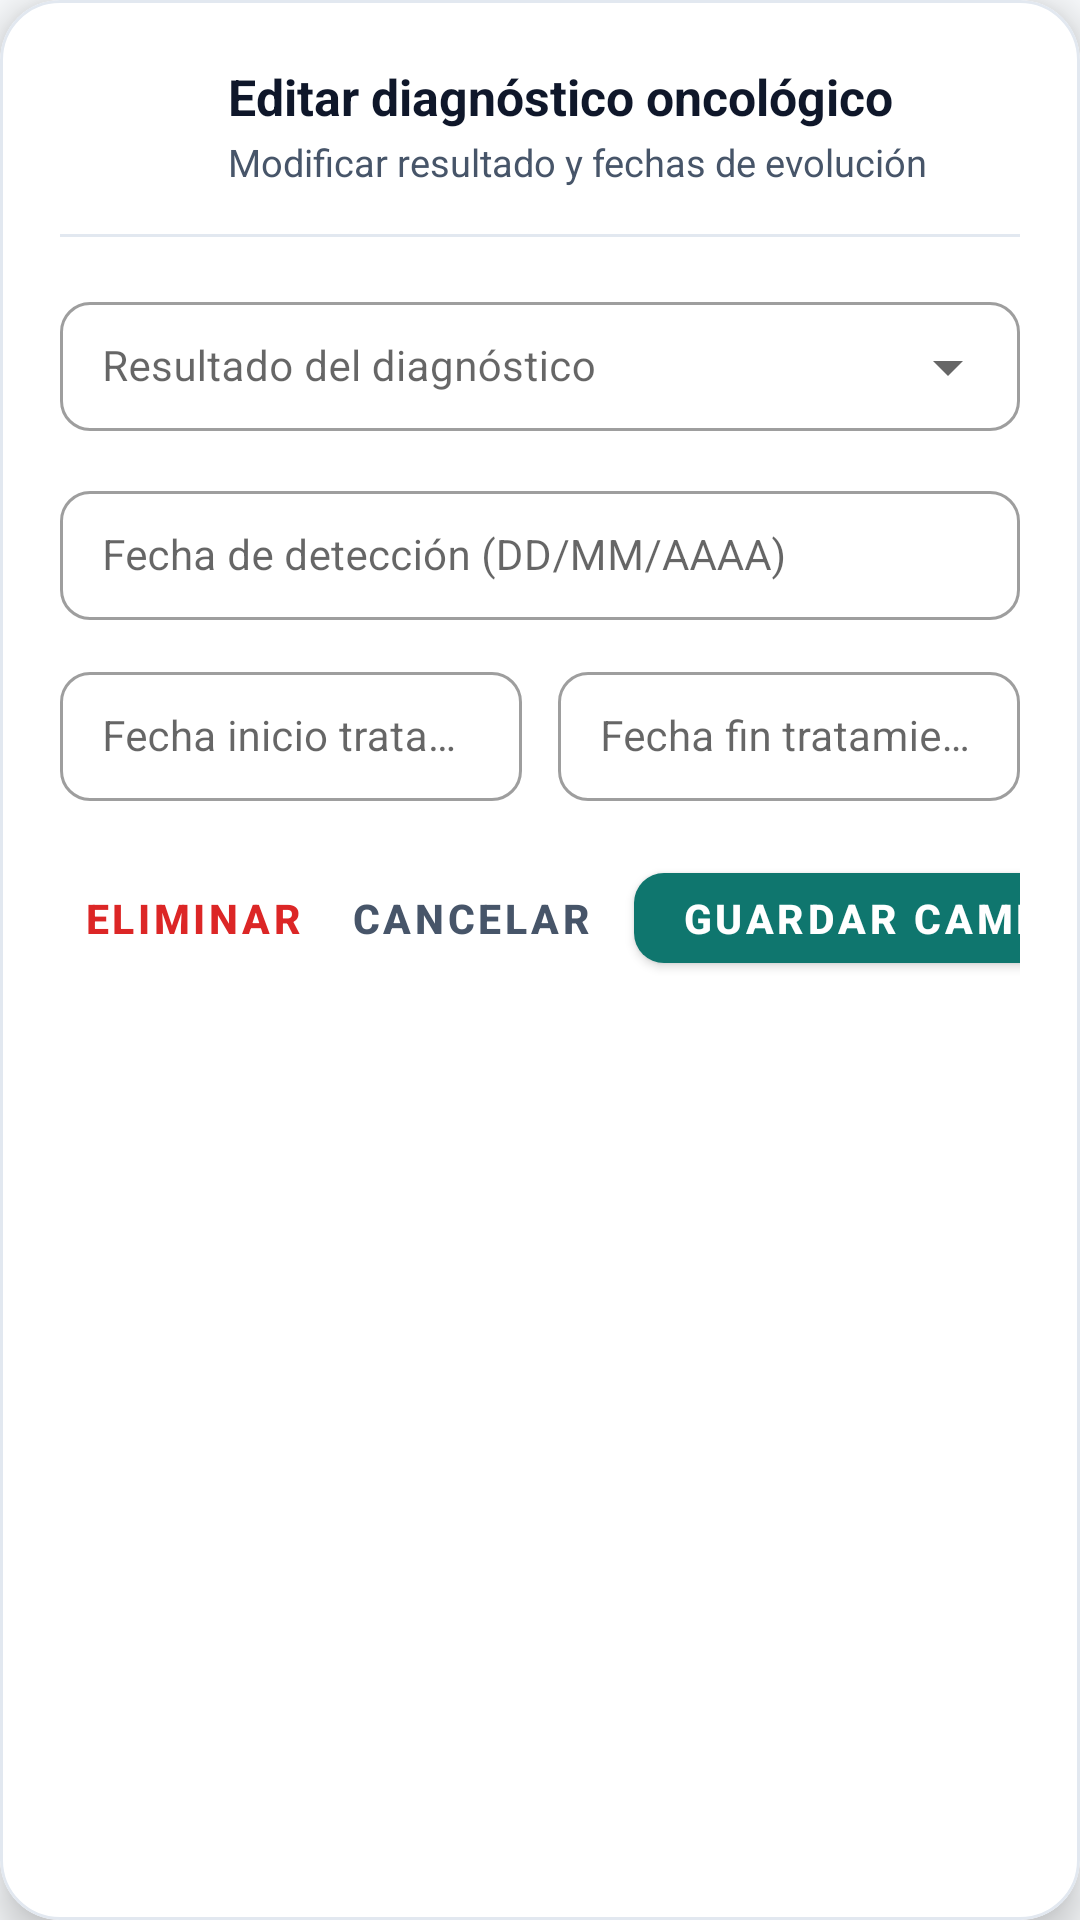

Layout XML and referenced resources for this Android screen:
<!-- AndroidManifest.xml: application theme Theme.SistemaClinico -->
<!-- res/layout/dialog_edit_patient_cancer.xml -->
<?xml version="1.0" encoding="utf-8"?>
<com.google.android.material.card.MaterialCardView xmlns:android="http://schemas.android.com/apk/res/android"
    xmlns:app="http://schemas.android.com/apk/res-auto"
    xmlns:tools="http://schemas.android.com/tools"
    android:layout_width="match_parent"
    android:layout_height="wrap_content"
    app:cardBackgroundColor="@color/white"
    app:cardCornerRadius="20dp"
    app:cardElevation="8dp"
    app:strokeColor="@color/stroke_border"
    app:strokeWidth="1dp">

    <LinearLayout
        android:layout_width="match_parent"
        android:layout_height="wrap_content"
        android:orientation="vertical"
        android:padding="20dp">

        
        <LinearLayout
            android:layout_width="match_parent"
            android:layout_height="wrap_content"
            android:layout_marginBottom="14dp"
            android:gravity="center_vertical"
            android:orientation="horizontal">

            <FrameLayout
                android:layout_width="44dp"
                android:layout_height="44dp"
                android:layout_marginEnd="12dp"
                android:background="@drawable/bg_circle_teal">

                <ImageView
                    android:layout_width="22dp"
                    android:layout_height="22dp"
                    android:layout_gravity="center"
                    android:src="@drawable/ic_table"
                    app:tint="@color/white" />
            </FrameLayout>

            <LinearLayout
                android:layout_width="0dp"
                android:layout_height="wrap_content"
                android:layout_weight="1"
                android:orientation="vertical">

                <TextView
                    android:id="@+id/tvDialogCancerTitle"
                    android:layout_width="wrap_content"
                    android:layout_height="wrap_content"
                    android:text="@string/dialog_edit_cancer_title"
                    android:textColor="@color/text_primary"
                    android:textSize="16.5sp"
                    android:textStyle="bold" />

                <TextView
                    android:id="@+id/tvDialogCancerSubtitle"
                    android:layout_width="wrap_content"
                    android:layout_height="wrap_content"
                    android:layout_marginTop="2dp"
                    android:text="@string/dialog_edit_cancer_sub"
                    android:textColor="@color/text_secondary"
                    android:textSize="12.5sp" />
            </LinearLayout>
        </LinearLayout>

        <View
            android:layout_width="match_parent"
            android:layout_height="1dp"
            android:layout_marginBottom="14dp"
            android:background="@color/stroke_border" />

        <ScrollView
            android:id="@+id/dialogScrollView"
            android:layout_width="match_parent"
            android:layout_height="0dp"
            android:layout_weight="1"
            android:fadeScrollbars="false"
            android:scrollbars="vertical">

            <LinearLayout
                android:layout_width="match_parent"
                android:layout_height="wrap_content"
                android:orientation="vertical">

                
                <com.google.android.material.textfield.TextInputLayout
                    android:id="@+id/tilCancerResult"
                    style="@style/Widget.MaterialComponents.TextInputLayout.OutlinedBox.ExposedDropdownMenu"
                    android:layout_width="match_parent"
                    android:layout_height="wrap_content"
                    android:layout_marginBottom="12dp"
                    android:hint="@string/dialog_cancer_result_hint"
                    app:boxCornerRadiusBottomEnd="10dp"
                    app:boxCornerRadiusBottomStart="10dp"
                    app:boxCornerRadiusTopEnd="10dp"
                    app:boxCornerRadiusTopStart="10dp">

                    <AutoCompleteTextView
                        android:id="@+id/actvDialogCancerResult"
                        android:layout_width="match_parent"
                        android:layout_height="wrap_content"
                        android:inputType="none"
                        android:paddingHorizontal="14dp"
                        android:paddingVertical="12dp"
                        android:textColor="@color/text_primary"
                        android:textSize="14sp" />
                </com.google.android.material.textfield.TextInputLayout>

                
                <com.google.android.material.textfield.TextInputLayout
                    android:id="@+id/tilCancerDetectDate"
                    style="@style/Widget.MaterialComponents.TextInputLayout.OutlinedBox"
                    android:layout_width="match_parent"
                    android:layout_height="wrap_content"
                    android:layout_marginBottom="12dp"
                    android:hint="@string/dialog_cancer_detect_hint"
                    app:boxCornerRadiusBottomEnd="10dp"
                    app:boxCornerRadiusBottomStart="10dp"
                    app:boxCornerRadiusTopEnd="10dp"
                    app:boxCornerRadiusTopStart="10dp">

                    <com.google.android.material.textfield.TextInputEditText
                        android:id="@+id/etDialogCancerDetectDate"
                        android:layout_width="match_parent"
                        android:layout_height="wrap_content"
                        android:inputType="number"
                        android:maxLength="10"
                        android:paddingHorizontal="14dp"
                        android:paddingVertical="12dp"
                        android:textColor="@color/text_primary"
                        android:textSize="14sp" />
                </com.google.android.material.textfield.TextInputLayout>

                
                <LinearLayout
                    android:layout_width="match_parent"
                    android:layout_height="wrap_content"
                    android:layout_marginBottom="4dp"
                    android:orientation="horizontal">

                    <com.google.android.material.textfield.TextInputLayout
                        android:id="@+id/tilCancerStartDate"
                        style="@style/Widget.MaterialComponents.TextInputLayout.OutlinedBox"
                        android:layout_width="0dp"
                        android:layout_height="wrap_content"
                        android:layout_marginEnd="6dp"
                        android:layout_weight="1"
                        android:hint="@string/dialog_cancer_start_hint"
                        app:boxCornerRadiusBottomEnd="10dp"
                        app:boxCornerRadiusBottomStart="10dp"
                        app:boxCornerRadiusTopEnd="10dp"
                        app:boxCornerRadiusTopStart="10dp">

                        <com.google.android.material.textfield.TextInputEditText
                            android:id="@+id/etDialogCancerStartDate"
                            android:layout_width="match_parent"
                            android:layout_height="wrap_content"
                            android:inputType="number"
                            android:maxLength="10"
                            android:paddingHorizontal="14dp"
                            android:paddingVertical="12dp"
                            android:textColor="@color/text_primary"
                            android:textSize="14sp" />
                    </com.google.android.material.textfield.TextInputLayout>

                    <com.google.android.material.textfield.TextInputLayout
                        android:id="@+id/tilCancerEndDate"
                        style="@style/Widget.MaterialComponents.TextInputLayout.OutlinedBox"
                        android:layout_width="0dp"
                        android:layout_height="wrap_content"
                        android:layout_marginStart="6dp"
                        android:layout_weight="1"
                        android:hint="@string/dialog_cancer_end_hint"
                        app:boxCornerRadiusBottomEnd="10dp"
                        app:boxCornerRadiusBottomStart="10dp"
                        app:boxCornerRadiusTopEnd="10dp"
                        app:boxCornerRadiusTopStart="10dp">

                        <com.google.android.material.textfield.TextInputEditText
                            android:id="@+id/etDialogCancerEndDate"
                            android:layout_width="match_parent"
                            android:layout_height="wrap_content"
                            android:inputType="number"
                            android:maxLength="10"
                            android:paddingHorizontal="14dp"
                            android:paddingVertical="12dp"
                            android:textColor="@color/text_primary"
                            android:textSize="14sp" />
                    </com.google.android.material.textfield.TextInputLayout>
                </LinearLayout>

            </LinearLayout>
        </ScrollView>

        
        <LinearLayout
            android:layout_width="match_parent"
            android:layout_height="wrap_content"
            android:layout_marginTop="14dp"
            android:gravity="center_vertical"
            android:orientation="horizontal">

            <com.google.android.material.button.MaterialButton
                android:id="@+id/btnEditCancerDelete"
                style="@style/Widget.MaterialComponents.Button.TextButton"
                android:layout_width="wrap_content"
                android:layout_height="42dp"
                android:text="@string/dialog_delete_confirm_btn"
                android:textColor="@color/secondary_crimson"
                android:textSize="13.5sp"
                android:textStyle="bold" />

            <View
                android:layout_width="0dp"
                android:layout_height="0dp"
                android:layout_weight="1" />

            <com.google.android.material.button.MaterialButton
                android:id="@+id/btnEditCancerCancel"
                style="@style/Widget.MaterialComponents.Button.TextButton"
                android:layout_width="wrap_content"
                android:layout_height="42dp"
                android:layout_marginEnd="6dp"
                android:text="@string/dialog_cancel_btn"
                android:textColor="@color/text_secondary"
                android:textSize="13.5sp"
                android:textStyle="bold" />

            <com.google.android.material.button.MaterialButton
                android:id="@+id/btnEditCancerSave"
                android:layout_width="wrap_content"
                android:layout_height="42dp"
                android:text="@string/dialog_save_btn"
                android:textColor="@color/white"
                android:textSize="13.5sp"
                android:textStyle="bold"
                app:backgroundTint="@color/primary_teal"
                app:cornerRadius="10dp" />
        </LinearLayout>

    </LinearLayout>
</com.google.android.material.card.MaterialCardView>
<!-- resources referenced by this layout -->
<resources>
  <color name="primary_teal">#0F766E</color>
  <color name="secondary_crimson">#DC2626</color>
  <color name="stroke_border">#E2E8F0</color>
  <color name="text_primary">#0F172A</color>
  <color name="text_secondary">#475569</color>
  <color name="white">#FFFFFF</color>
  <!-- drawable ic_table (drawable) -->
  <vector xmlns:android="http://schemas.android.com/apk/res/android"
      android:width="24dp"
      android:height="24dp"
      android:viewportWidth="24"
      android:viewportHeight="24"
      android:tint="?attr/colorControlNormal">
    <path
        android:fillColor="@android:color/white"
        android:pathData="M20,3H4C2.9,3 2,3.9 2,5v14c0,1.1 0.9,2 2,2h16c1.1,0 2,-0.9 2,-2V5C22,3.9 21.1,3 20,3z M20,7h-4V5h4V7z M14,5v2h-4V5H14z M8,5v2H4V5H8z M4,9h4v4H4V9z M10,9h4v4h-4V9z M16,9h4v4h-4V9z M4,15h4v4H4V15z M10,15h4v4h-4V15z M16,15h4v4h-4V15z"/>
  </vector>
  <string name="dialog_cancel_btn">Cancelar</string>
  <string name="dialog_cancer_detect_hint">Fecha de detección (DD/MM/AAAA)</string>
  <string name="dialog_cancer_end_hint">Fecha fin tratamiento (DD/MM/AAAA)</string>
  <string name="dialog_cancer_result_hint">Resultado del diagnóstico</string>
  <string name="dialog_cancer_start_hint">Fecha inicio tratamiento (DD/MM/AAAA)</string>
  <string name="dialog_delete_confirm_btn">Eliminar</string>
  <string name="dialog_edit_cancer_sub">Modificar resultado y fechas de evolución</string>
  <string name="dialog_edit_cancer_title">Editar diagnóstico oncológico</string>
  <string name="dialog_save_btn">Guardar cambios</string>
  <style name="Theme.SistemaClinico" parent="Theme.MaterialComponents.DayNight.NoActionBar">
          
          <item name="colorPrimary">@color/primary_teal</item>
          <item name="colorPrimaryVariant">@color/primary_teal_dark</item>
          <item name="colorOnPrimary">@color/white</item>
          
          <item name="colorSecondary">@color/secondary_crimson</item>
          <item name="colorSecondaryVariant">@color/secondary_crimson_dark</item>
          <item name="colorOnSecondary">@color/white</item>
          
          <item name="android:statusBarColor">@color/primary_teal_dark</item>
          <item name="android:windowBackground">@color/background_light</item>
      </style>
  <color name="primary_teal_dark">#115E59</color>
  <color name="secondary_crimson_dark">#B91C1C</color>
  <color name="background_light">#F8FAFC</color>
</resources>
